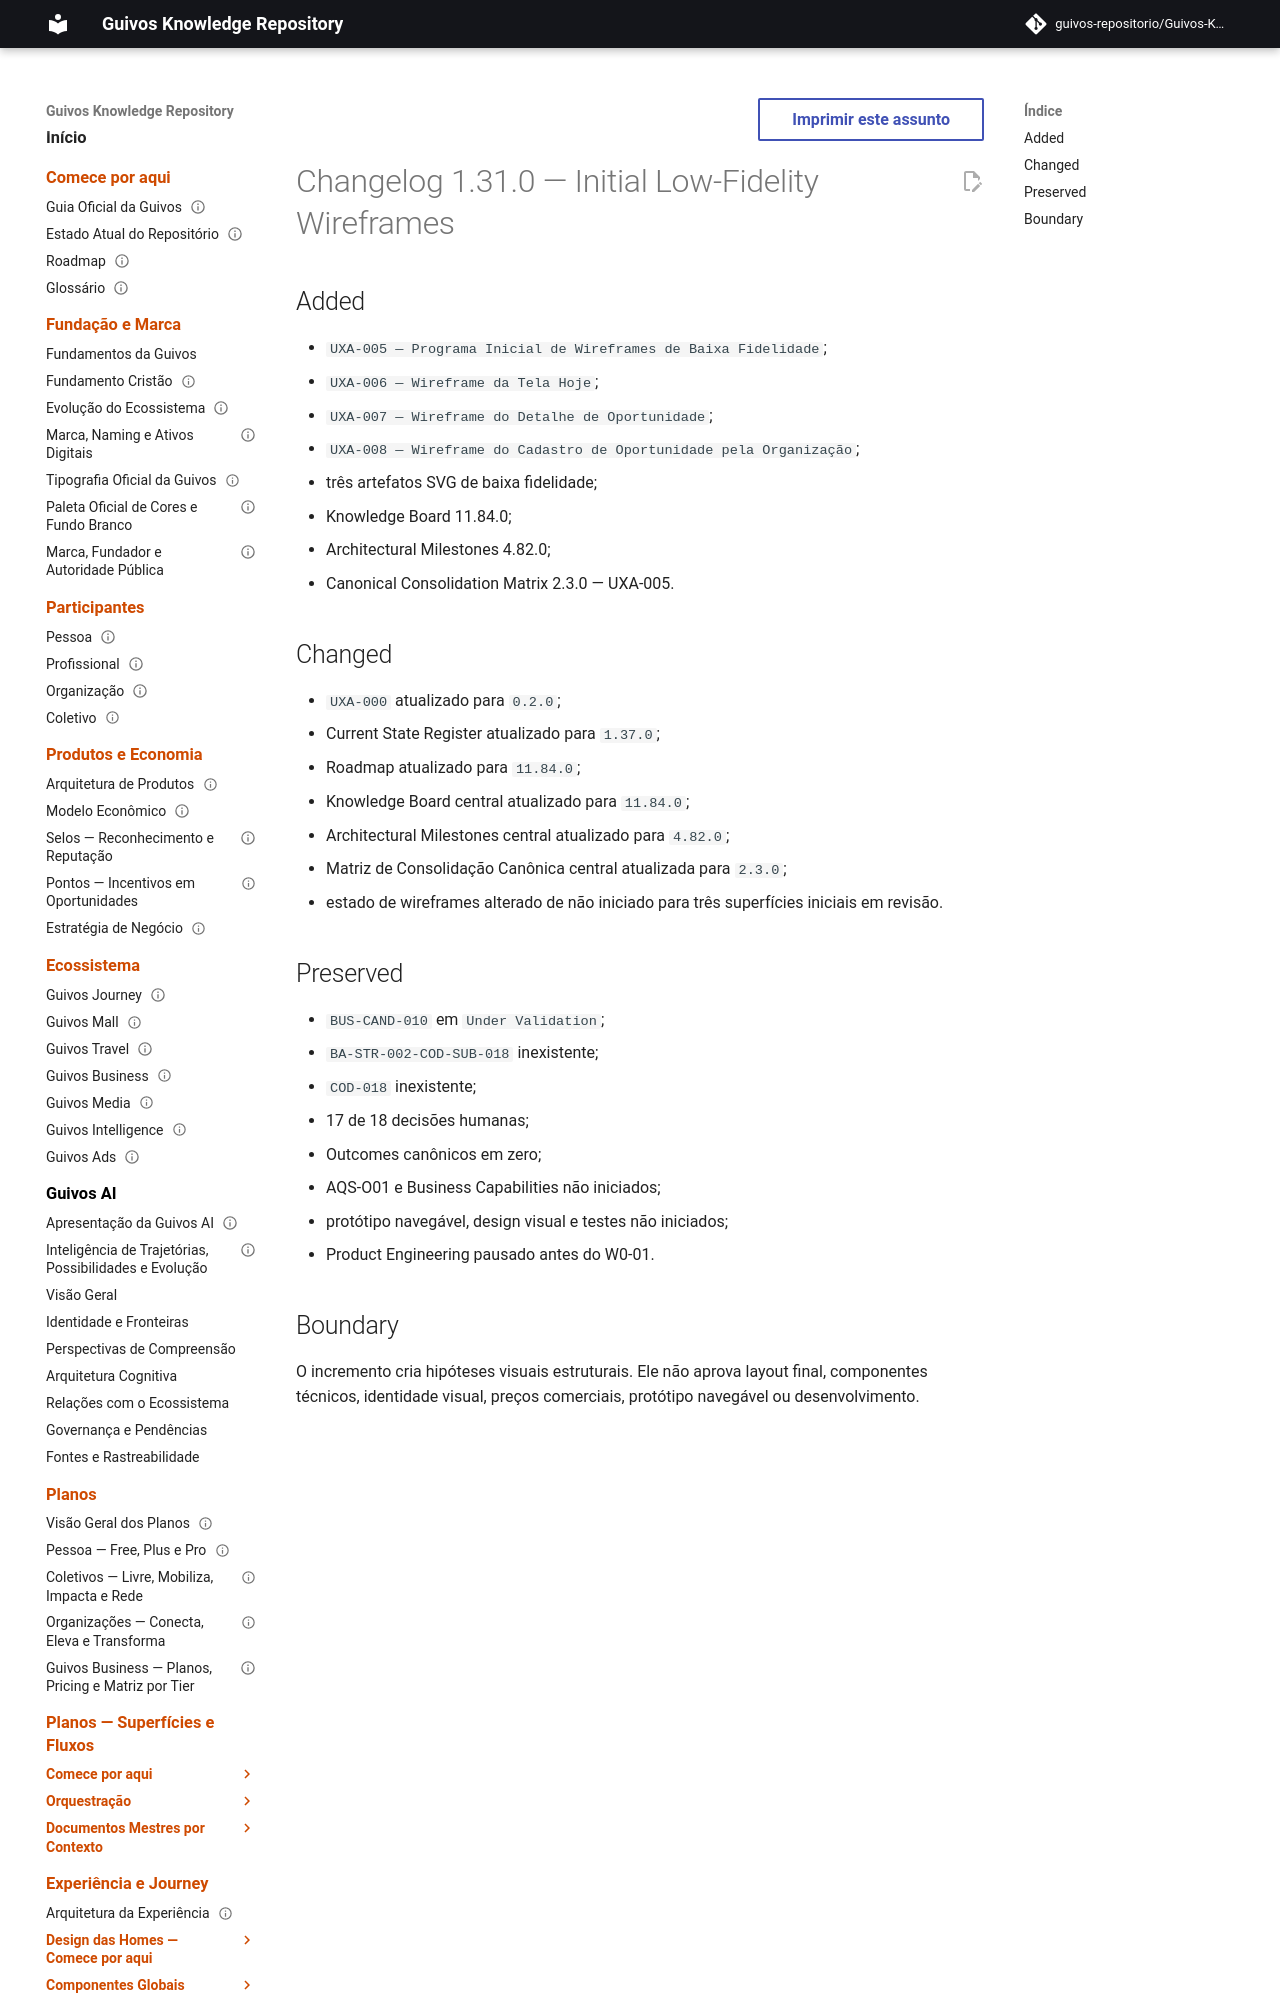

repository: guivos-repositorio/Guivos-Knowledge-Repository · page: project/changelog-1.31.0-uxa-005/index.html · generator: mkdocs

---
id: GKR-CHANGELOG-1.31.0
title: Changelog 1.31.0 — Initial Low-Fidelity Wireframes
status: historical
version: 1.31.0
owner: Guivos
last_updated: 2026-07-26
related:
  - M7.19.2
normative: false
---

# Changelog 1.31.0 — Initial Low-Fidelity Wireframes

## Added

- `UXA-005 — Programa Inicial de Wireframes de Baixa Fidelidade`;
- `UXA-006 — Wireframe da Tela Hoje`;
- `UXA-007 — Wireframe do Detalhe de Oportunidade`;
- `UXA-008 — Wireframe do Cadastro de Oportunidade pela Organização`;
- três artefatos SVG de baixa fidelidade;
- Knowledge Board 11.84.0;
- Architectural Milestones 4.82.0;
- Canonical Consolidation Matrix 2.3.0 — UXA-005.
